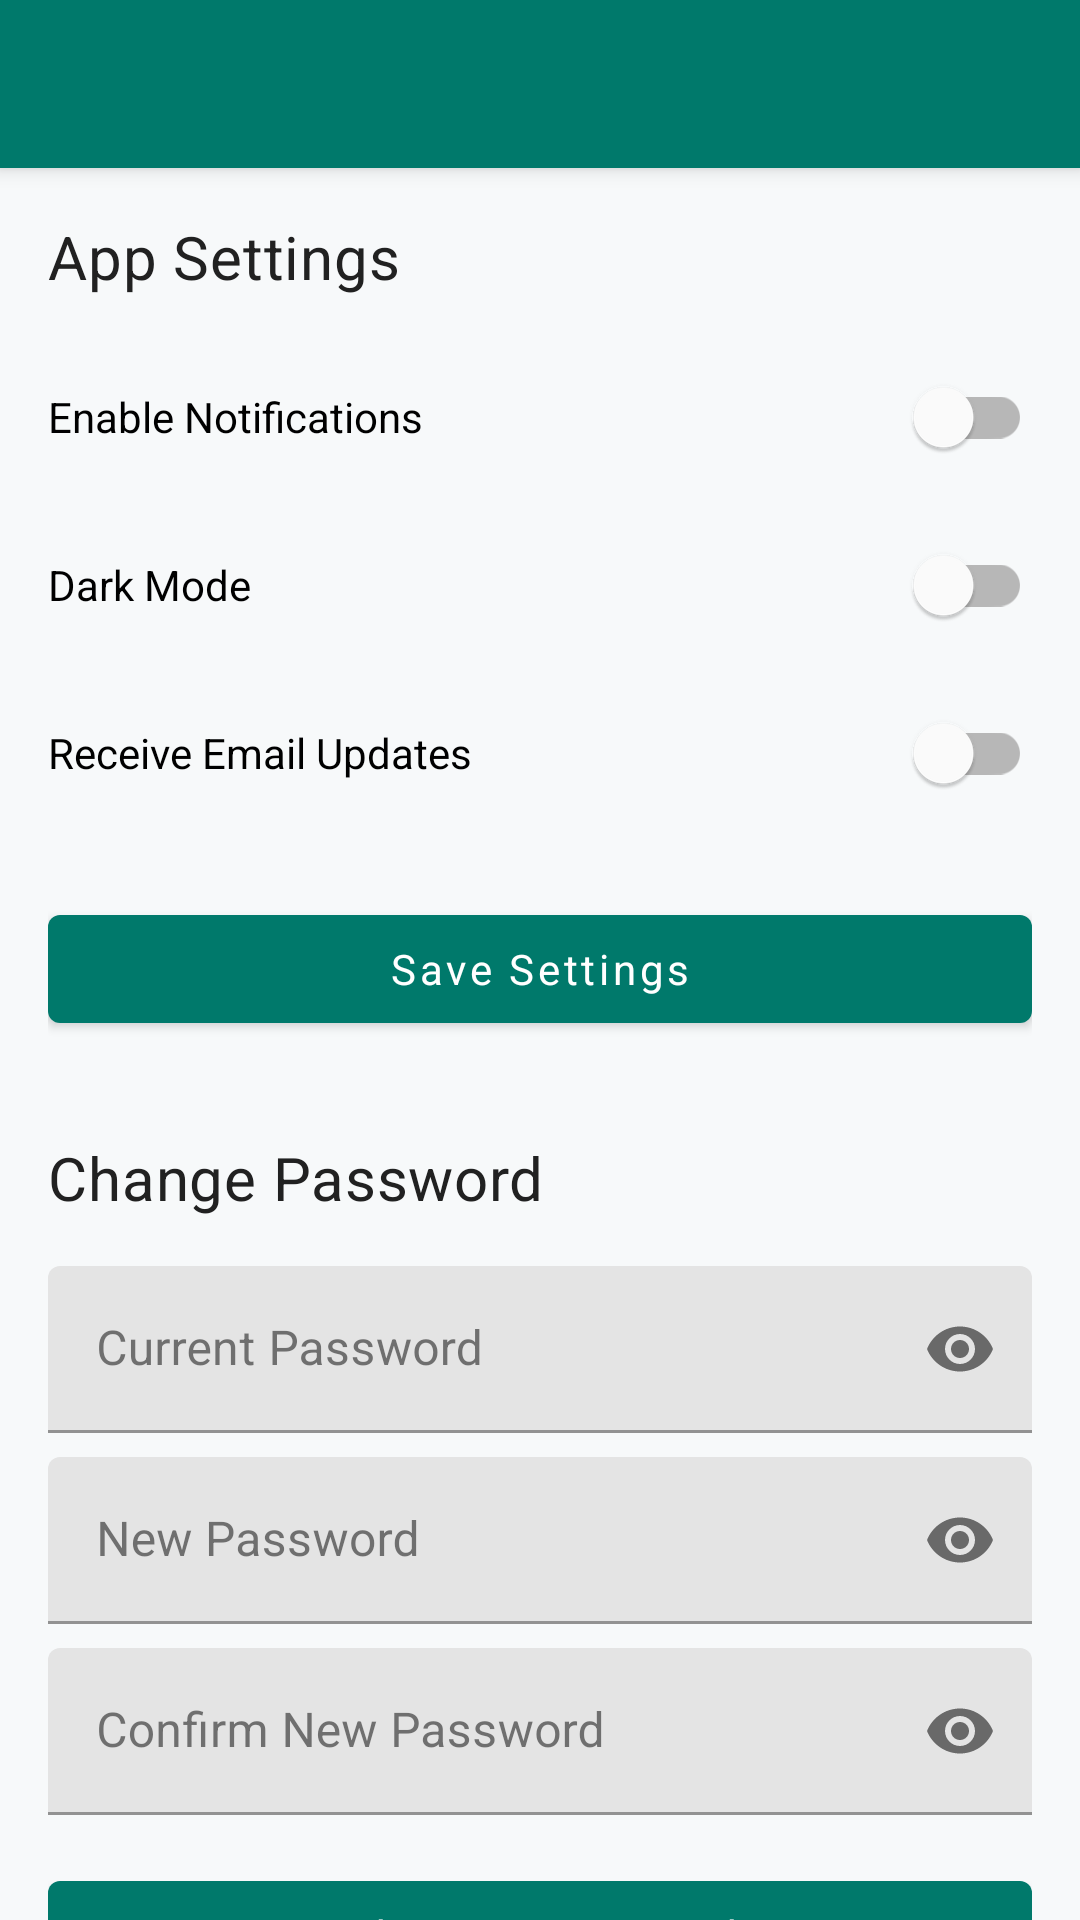

Produce the Android XML layout that renders to this screen, including the resource entries it uses.
<!-- AndroidManifest.xml: application theme Theme.CanvaMedium -->
<!-- res/layout/activity_settings.xml -->
<?xml version="1.0" encoding="utf-8"?>
<androidx.coordinatorlayout.widget.CoordinatorLayout xmlns:android="http://schemas.android.com/apk/res/android"
    xmlns:app="http://schemas.android.com/apk/res-auto"
    xmlns:tools="http://schemas.android.com/tools"
    android:layout_width="match_parent"
    android:layout_height="match_parent"
    tools:context=".activity.SettingsActivity">

    <com.google.android.material.appbar.AppBarLayout
        android:layout_width="match_parent"
        android:layout_height="wrap_content"
        android:theme="@style/ThemeOverlay.AppCompat.Dark.ActionBar">

        <androidx.appcompat.widget.Toolbar
            android:id="@+id/toolbar"
            android:layout_width="match_parent"
            android:layout_height="?attr/actionBarSize"
            android:background="?attr/colorPrimary"
            app:popupTheme="@style/ThemeOverlay.AppCompat.Light" />

    </com.google.android.material.appbar.AppBarLayout>

    <androidx.core.widget.NestedScrollView
        android:layout_width="match_parent"
        android:layout_height="match_parent"
        app:layout_behavior="@string/appbar_scrolling_view_behavior">

        <LinearLayout
            android:layout_width="match_parent"
            android:layout_height="wrap_content"
            android:orientation="vertical"
            android:padding="16dp">

            
            <TextView
                android:layout_width="wrap_content"
                android:layout_height="wrap_content"
                android:text="App Settings"
                android:textAppearance="?attr/textAppearanceHeadline6"
                android:layout_marginBottom="16dp" />

            <com.google.android.material.switchmaterial.SwitchMaterial
                android:id="@+id/switch_notifications"
                android:layout_width="match_parent"
                android:layout_height="wrap_content"
                android:text="Enable Notifications"
                android:layout_marginBottom="8dp" />

            <com.google.android.material.switchmaterial.SwitchMaterial
                android:id="@+id/switch_dark_mode"
                android:layout_width="match_parent"
                android:layout_height="wrap_content"
                android:text="Dark Mode"
                android:layout_marginBottom="8dp" />

            <com.google.android.material.switchmaterial.SwitchMaterial
                android:id="@+id/switch_email_updates"
                android:layout_width="match_parent"
                android:layout_height="wrap_content"
                android:text="Receive Email Updates"
                android:layout_marginBottom="24dp" />

            <com.google.android.material.button.MaterialButton
                android:id="@+id/button_save_settings"
                android:layout_width="match_parent"
                android:layout_height="wrap_content"
                android:text="Save Settings"
                android:layout_marginBottom="32dp" />

            
            <TextView
                android:layout_width="wrap_content"
                android:layout_height="wrap_content"
                android:text="Change Password"
                android:textAppearance="?attr/textAppearanceHeadline6"
                android:layout_marginBottom="16dp" />

            <com.google.android.material.textfield.TextInputLayout
                android:layout_width="match_parent"
                android:layout_height="wrap_content"
                android:layout_marginBottom="8dp"
                app:passwordToggleEnabled="true">

                <com.google.android.material.textfield.TextInputEditText
                    android:id="@+id/edit_text_current_password"
                    android:layout_width="match_parent"
                    android:layout_height="wrap_content"
                    android:hint="Current Password"
                    android:inputType="textPassword" />

            </com.google.android.material.textfield.TextInputLayout>

            <com.google.android.material.textfield.TextInputLayout
                android:layout_width="match_parent"
                android:layout_height="wrap_content"
                android:layout_marginBottom="8dp"
                app:passwordToggleEnabled="true">

                <com.google.android.material.textfield.TextInputEditText
                    android:id="@+id/edit_text_new_password"
                    android:layout_width="match_parent"
                    android:layout_height="wrap_content"
                    android:hint="New Password"
                    android:inputType="textPassword" />

            </com.google.android.material.textfield.TextInputLayout>

            <com.google.android.material.textfield.TextInputLayout
                android:layout_width="match_parent"
                android:layout_height="wrap_content"
                android:layout_marginBottom="16dp"
                app:passwordToggleEnabled="true">

                <com.google.android.material.textfield.TextInputEditText
                    android:id="@+id/edit_text_confirm_password"
                    android:layout_width="match_parent"
                    android:layout_height="wrap_content"
                    android:hint="Confirm New Password"
                    android:inputType="textPassword" />

            </com.google.android.material.textfield.TextInputLayout>

            <com.google.android.material.button.MaterialButton
                android:id="@+id/button_change_password"
                android:layout_width="match_parent"
                android:layout_height="wrap_content"
                android:text="Change Password" />

        </LinearLayout>

    </androidx.core.widget.NestedScrollView>

    <ProgressBar
        android:id="@+id/progress_bar"
        style="?android:attr/progressBarStyle"
        android:layout_width="wrap_content"
        android:layout_height="wrap_content"
        android:layout_gravity="center"
        android:visibility="gone" />

</androidx.coordinatorlayout.widget.CoordinatorLayout>
<!-- resources referenced by this layout -->
<resources>
  <style name="Theme.CanvaMedium" parent="AppTheme.NoActionBar" />
  <style name="AppTheme.NoActionBar">
          <item name="windowActionBar">false</item>
          <item name="windowNoTitle">true</item>
      </style>
</resources>
